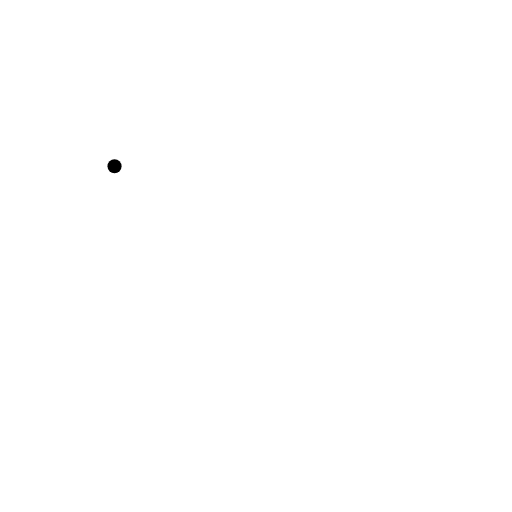
t = 0.00 s
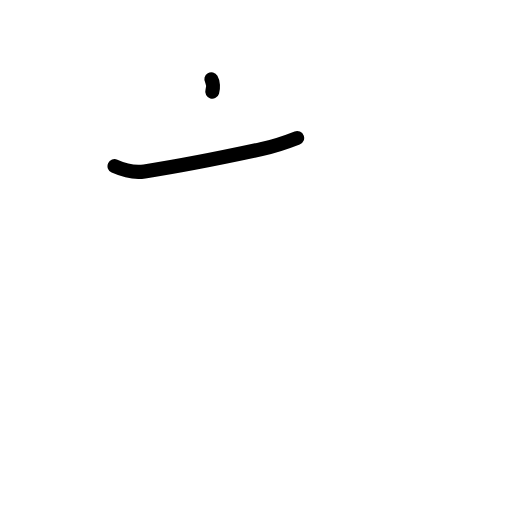
t = 1.17 s
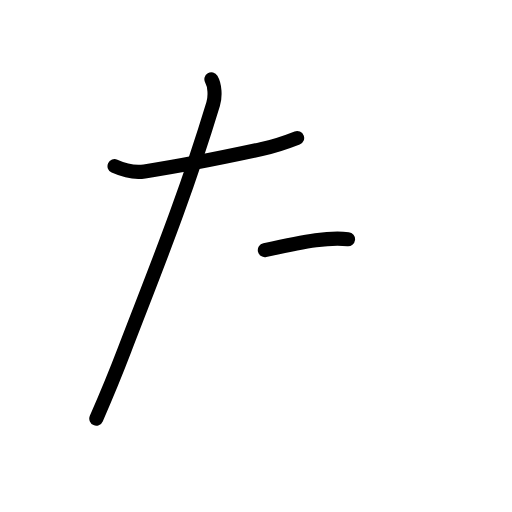
t = 2.38 s
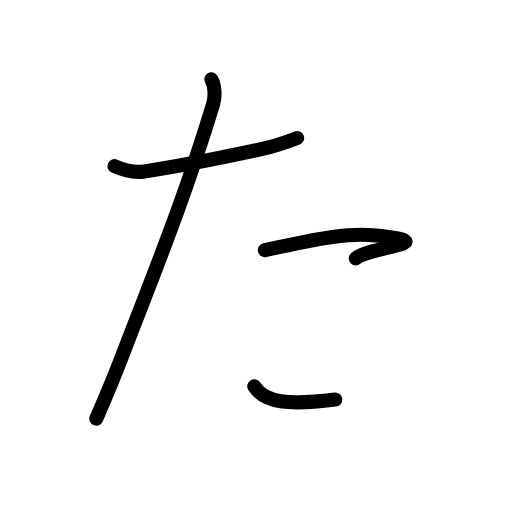
t = 3.50 s
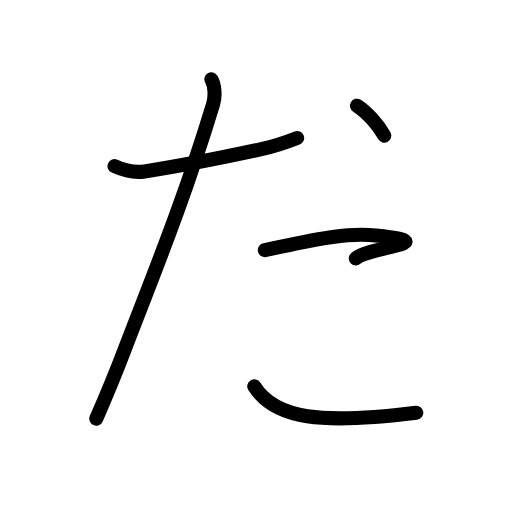
t = 4.75 s
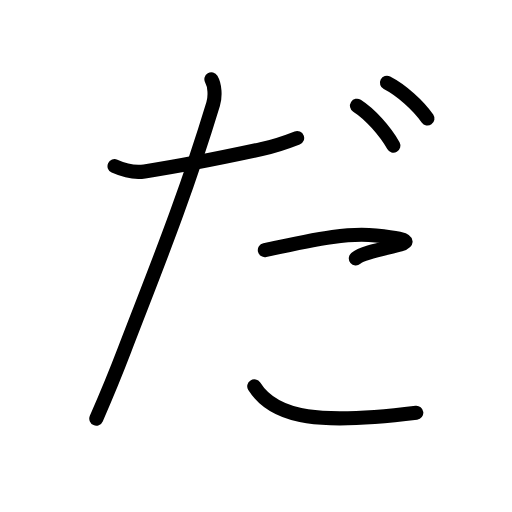
t = 6.00 s

The animated SVG that drew these frames (rendered in a browser with its animation timeline set to each time). Animation: 16 SMIL elements (animate=16); one cycle of 6.00 s.

<?xml version="1.0" encoding="UTF-8"?>
<!--
AniKanjiVG is licensed by CC-BY-SA Paul C. Sommerhoff (https://bitbucket.org/sommerhoff/anikanjivg).
AniKanjiVG uses KanjiVG which is licensed by CC-BY-SA Ulrich Apel (http://kanjivg.tagaini.net).
See also http://creativecommons.org/licenses/by-sa/3.0/
-->
<svg xmlns:kvg='http://kanjivg.tagaini.net' xmlns='http://www.w3.org/2000/svg' width='109' height='109' viewBox='0 0 109 109' style='fill:none;stroke:#000000;stroke-width:3;stroke-linecap:round;stroke-linejoin:round;' id="kvg:kanji_03060"><g id="kvg:03060"><path id="kvg:03060-s1" d="M24.38,35.38c1.38,0.62,3.88,1.51,6.38,1.12c6.5-1,16.25-2.88,24.88-4.75c2.64-0.57,5.38-1.5,7.62-2.38"><animate attributeName="d" begin="0.0s" dur="0.3333333333333333s" from="M24.38,35.38C24.38,35.38,24.38,35.38,24.38,35.38" to="M24.38,35.38c1.38,0.62,3.88,1.51,6.38,1.12" />
<animate attributeName="d" begin="0.3333333333333333s" dur="0.3333333333333333s" from="M24.38,35.38c1.38,0.62,3.88,1.51,6.38,1.12c0,0,0,0,0,0,0" to="M24.38,35.38c1.38,0.62,3.88,1.51,6.38,1.12c6.5-1,16.25-2.88,24.88-4.75" />
<animate attributeName="d" begin="0.6666666666666666s" dur="0.3333333333333333s" from="M24.38,35.38c1.38,0.62,3.88,1.51,6.38,1.12c6.5-1,16.25-2.88,24.88-4.75c0,0,0,0,0,0,0" to="M24.38,35.38c1.38,0.62,3.88,1.51,6.38,1.12c6.5-1,16.25-2.88,24.88-4.75c2.64-0.57,5.38-1.5,7.62-2.38" />
</path>
<path id="kvg:03060-s2" d="M45,16.88c0.75,1.25,0.87,3.62,0.38,5.25c-6.35,20.94-12.75,36.37-18.88,52.37c-1.36,3.56-4.75,11.75-6,14.62"><animate attributeName="d" begin="1.0s" dur="0.3333333333333333s" from="M45,16.88C45,16.88,45,16.88,45,16.88" to="M45,16.88c0.75,1.25,0.87,3.62,0.38,5.25" />
<animate attributeName="d" begin="1.3333333333333333s" dur="0.3333333333333333s" from="M45,16.88c0.75,1.25,0.87,3.62,0.38,5.25c0,0,0,0,0,0,0" to="M45,16.88c0.75,1.25,0.87,3.62,0.38,5.25c-6.35,20.94-12.75,36.37-18.88,52.37" />
<animate attributeName="d" begin="1.6666666666666665s" dur="0.3333333333333333s" from="M45,16.88c0.75,1.25,0.87,3.62,0.38,5.25c-6.35,20.94-12.75,36.37-18.88,52.37c0,0,0,0,0,0,0" to="M45,16.88c0.75,1.25,0.87,3.62,0.38,5.25c-6.35,20.94-12.75,36.37-18.88,52.37c-1.36,3.56-4.75,11.75-6,14.62" />
<animate attributeName="d" begin="0s" dur="1.0s" from="M-100,-100" to="M-100,-100" />
</path>
<path id="kvg:03060-s3" d="M56.38,53.25c12.38-2.75,18.25-3.7,23.62-3.12c15.12,1.62-1.12,2.25-4.25,4.88"><animate attributeName="d" begin="2.0s" dur="0.5s" from="M56.38,53.25C56.38,53.25,56.38,53.25,56.38,53.25" to="M56.38,53.25c12.38-2.75,18.25-3.7,23.62-3.12" />
<animate attributeName="d" begin="2.5s" dur="0.5s" from="M56.38,53.25c12.38-2.75,18.25-3.7,23.62-3.12c0,0,0,0,0,0,0" to="M56.38,53.25c12.38-2.75,18.25-3.7,23.62-3.12c15.12,1.62-1.12,2.25-4.25,4.88" />
<animate attributeName="d" begin="0s" dur="2.0s" from="M-100,-100" to="M-100,-100" />
</path>
<path id="kvg:03060-s4" d="M54.13,82.25c4.38,7,14.25,8.12,34.5,5.62"><animate attributeName="d" begin="3.0s" dur="1.0s" from="M54.13,82.25C54.13,82.25,54.13,82.25,54.13,82.25" to="M54.13,82.25c4.38,7,14.25,8.12,34.5,5.62" />
<animate attributeName="d" begin="0s" dur="3.0s" from="M-100,-100" to="M-100,-100" />
</path>
<path id="kvg:03060-s5" d="M76,22.5c2.75,1.75,6,5.38,7.75,8.5"><animate attributeName="d" begin="4.0s" dur="1.0s" from="M76,22.5C76,22.5,76,22.5,76,22.5" to="M76,22.5c2.75,1.75,6,5.38,7.75,8.5" />
<animate attributeName="d" begin="0s" dur="4.0s" from="M-100,-100" to="M-100,-100" />
</path>
<path id="kvg:03060-s6" d="M82.38,17.62c3.06,1.57,6.68,4.82,8.62,7.62"><animate attributeName="d" begin="5.0s" dur="1.0s" from="M82.38,17.62C82.38,17.62,82.38,17.62,82.38,17.62" to="M82.38,17.62c3.06,1.57,6.68,4.82,8.62,7.62" />
<animate attributeName="d" begin="0s" dur="5.0s" from="M-100,-100" to="M-100,-100" />
</path>
</g>
</svg>
